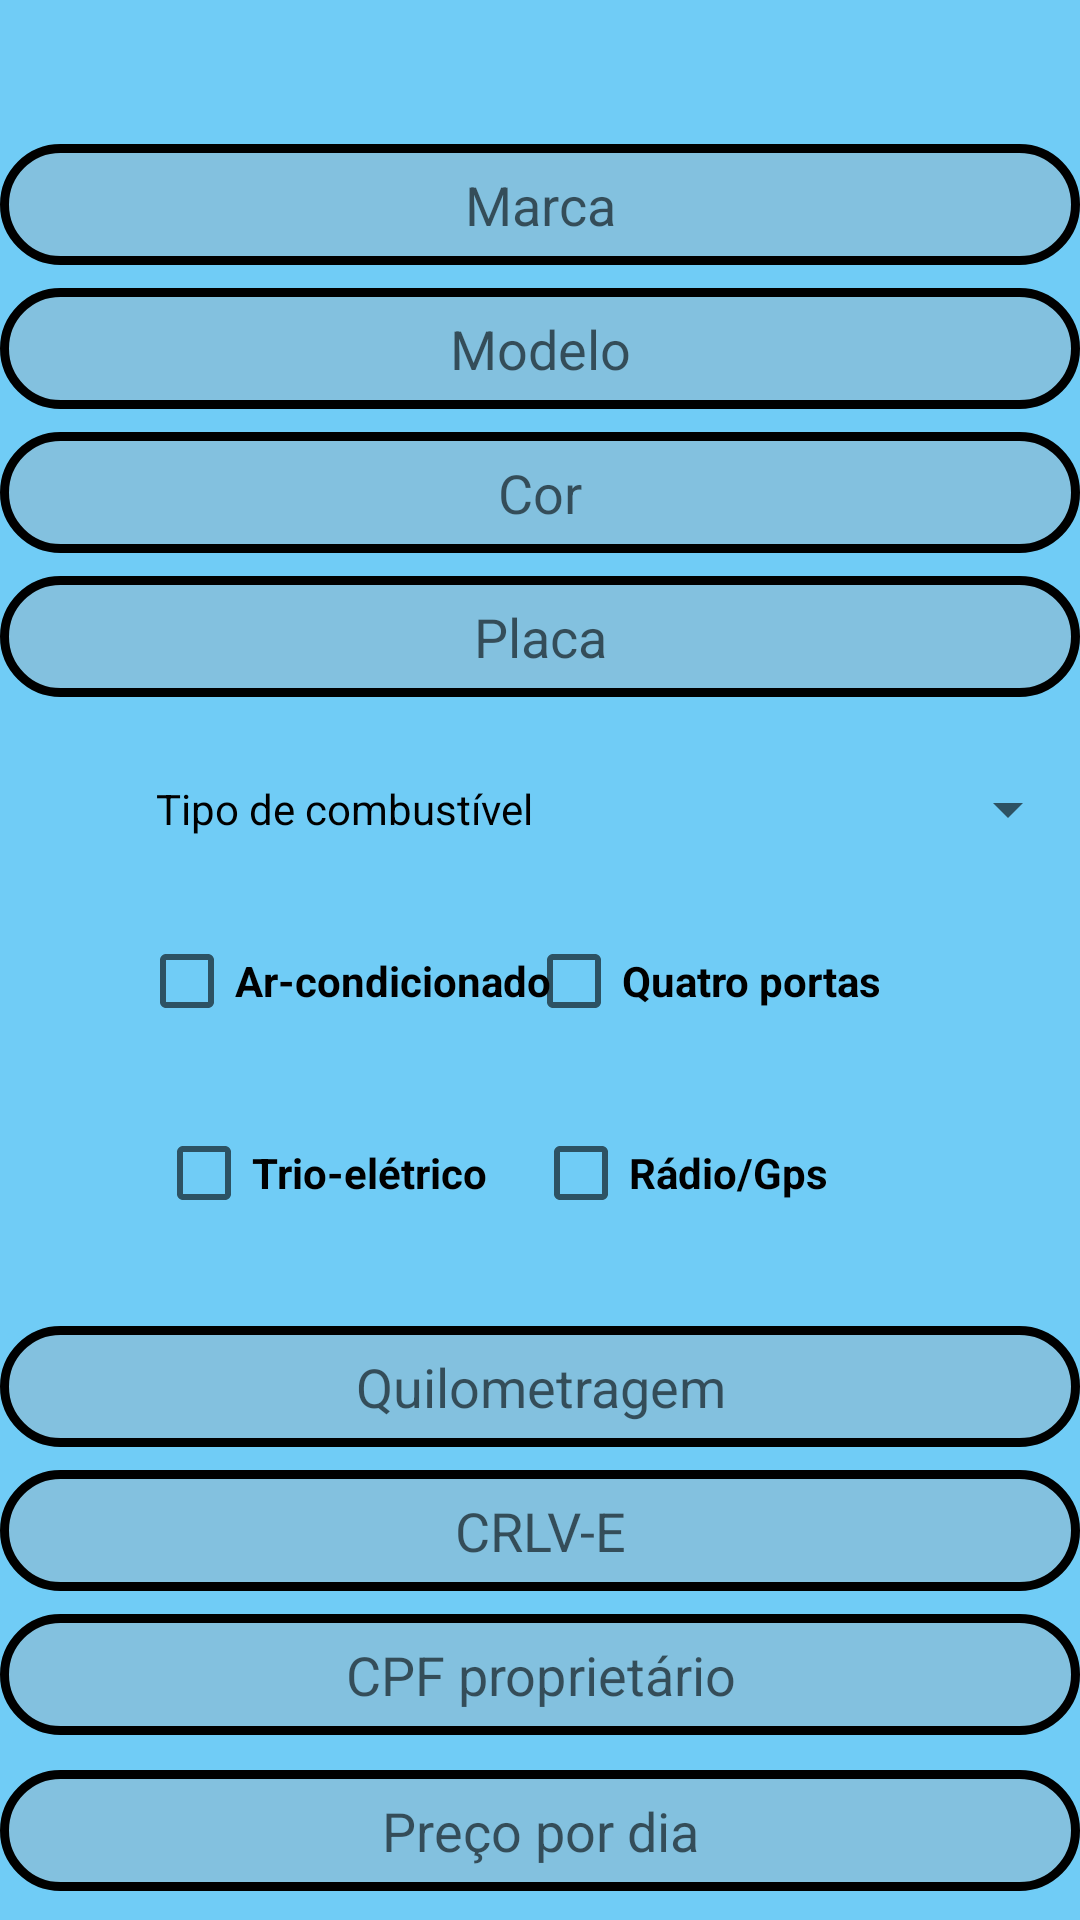

The Android layout XML behind this screen, and the referenced resources:
<!-- AndroidManifest.xml: application theme Theme.AluguelDeCarros -->
<!-- res/layout/activity_new_car.xml -->
<?xml version="1.0" encoding="utf-8"?>
<androidx.constraintlayout.widget.ConstraintLayout xmlns:android="http://schemas.android.com/apk/res/android"
    xmlns:app="http://schemas.android.com/apk/res-auto"
    xmlns:tools="http://schemas.android.com/tools"
    android:layout_width="match_parent"
    android:layout_height="match_parent"
    android:background="@color/backgroundcolor"
    tools:context=".view.NewCarActivity">



    <EditText
        android:id="@+id/edittext_marca"
        android:layout_width="0dp"
        android:layout_height="wrap_content"
        android:layout_marginTop="48dp"
        android:background="@drawable/edittext_border"
        android:hint="@string/marca"
        android:inputType="text"
        android:padding="8dp"
        android:textAlignment="center"
        android:textColor="@color/black"
        app:layout_constraintEnd_toEndOf="parent"
        app:layout_constraintStart_toStartOf="parent"
        app:layout_constraintTop_toTopOf="parent" />

    <EditText
        android:id="@+id/edittext_modelo"
        android:layout_width="0dp"
        android:layout_height="wrap_content"
        android:layout_marginTop="48dp"
        android:background="@drawable/edittext_border"
        android:hint="@string/modelo"
        android:inputType="text"
        android:padding="8dp"
        android:textAlignment="center"
        android:textColor="@color/black"
        app:layout_constraintEnd_toEndOf="@id/edittext_marca"
        app:layout_constraintStart_toStartOf="@id/edittext_marca"
        app:layout_constraintTop_toTopOf="@id/edittext_marca" />

    <EditText
        android:id="@+id/edittext_cor"
        android:layout_width="0dp"
        android:layout_height="wrap_content"
        android:layout_marginTop="48dp"
        android:background="@drawable/edittext_border"
        android:hint="@string/cor"
        android:inputType="text"
        android:padding="8dp"
        android:textAlignment="center"
        android:textColor="@color/black"
        app:layout_constraintEnd_toEndOf="@id/edittext_modelo"
        app:layout_constraintStart_toStartOf="@id/edittext_modelo"
        app:layout_constraintTop_toTopOf="@id/edittext_modelo" />

    <EditText
        android:id="@+id/edittext_placa"
        android:layout_width="0dp"
        android:layout_height="wrap_content"
        android:layout_marginTop="48dp"
        android:background="@drawable/edittext_border"
        android:hint="@string/placa"
        android:inputType="text"
        android:padding="8dp"
        android:textAlignment="center"
        android:textColor="@color/black"
        app:layout_constraintEnd_toEndOf="@id/edittext_cor"
        app:layout_constraintStart_toStartOf="@id/edittext_cor"
        app:layout_constraintTop_toTopOf="@id/edittext_cor" />

    <TextView
        android:id="@+id/textview_combustivel"
        android:layout_width="wrap_content"
        android:layout_height="wrap_content"
        android:layout_marginStart="52dp"
        android:layout_marginTop="68dp"
        android:text="@string/tipo_de_combust_vel"
        android:textColor="@color/black"
        app:layout_constraintStart_toStartOf="@id/edittext_placa"
        app:layout_constraintTop_toTopOf="@id/edittext_placa" />

    <Spinner
        android:id="@+id/spinner_combustivel"
        android:layout_width="0dp"
        android:layout_height="wrap_content"
        app:layout_constraintBottom_toBottomOf="@id/textview_combustivel"
        app:layout_constraintEnd_toEndOf="parent"
        app:layout_constraintStart_toEndOf="@id/textview_combustivel"
        app:layout_constraintTop_toTopOf="@id/textview_combustivel"/>

    <CheckBox
        android:id="@+id/check_ar"
        android:layout_width="wrap_content"
        android:layout_height="wrap_content"
        android:layout_marginTop="24dp"
        android:text="@string/ar_condicionado"
        android:textColor="@color/black"
        android:textStyle="bold"
        app:layout_constraintEnd_toEndOf="@id/textview_combustivel"
        app:layout_constraintStart_toStartOf="@id/textview_combustivel"
        app:layout_constraintTop_toBottomOf="@id/textview_combustivel" />

    <CheckBox
        android:id="@+id/check_portas"
        android:layout_width="wrap_content"
        android:layout_height="wrap_content"
        android:layout_marginTop="24dp"
        android:text="@string/quatro_portas"
        android:textColor="@color/black"
        android:textStyle="bold"
        app:layout_constraintEnd_toEndOf="parent"
        app:layout_constraintHorizontal_bias="0.651"
        app:layout_constraintStart_toStartOf="@id/textview_combustivel"
        app:layout_constraintTop_toBottomOf="@id/textview_combustivel" />

    <CheckBox
        android:id="@+id/check_trio"
        android:layout_width="wrap_content"
        android:layout_height="wrap_content"
        android:layout_marginTop="16dp"
        android:text="@string/trio_el_trico"
        android:textColor="@color/black"
        android:textStyle="bold"
        app:layout_constraintEnd_toEndOf="@id/textview_combustivel"
        app:layout_constraintHorizontal_bias="0.0"
        app:layout_constraintStart_toStartOf="@id/textview_combustivel"
        app:layout_constraintTop_toBottomOf="@id/check_ar" />

    <CheckBox
        android:id="@+id/check_radio"
        android:layout_width="wrap_content"
        android:layout_height="wrap_content"
        android:layout_marginTop="88dp"
        android:text="@string/r_dio_gps"
        android:textColor="@color/black"
        android:textStyle="bold"
        app:layout_constraintEnd_toEndOf="parent"
        app:layout_constraintHorizontal_bias="0.6"
        app:layout_constraintStart_toStartOf="@id/textview_combustivel"
        app:layout_constraintTop_toBottomOf="@id/textview_combustivel" />

    <EditText
        android:id="@+id/edittext_quilometragem"
        android:layout_width="0dp"
        android:layout_height="wrap_content"
        android:layout_marginTop="250dp"
        android:background="@drawable/edittext_border"
        android:hint="@string/quilometragem"
        android:inputType="text"
        android:padding="8dp"
        android:textAlignment="center"
        android:textColor="@color/black"
        app:layout_constraintEnd_toEndOf="@id/edittext_placa"
        app:layout_constraintStart_toStartOf="@id/edittext_placa"
        app:layout_constraintTop_toTopOf="@id/edittext_placa" />

    <EditText
        android:id="@+id/edittext_crlve"
        android:layout_width="0dp"
        android:layout_height="wrap_content"
        android:layout_marginTop="48dp"
        android:background="@drawable/edittext_border"
        android:hint="@string/crlv_e"
        android:inputType="text"
        android:padding="8dp"
        android:textAlignment="center"
        android:textColor="@color/black"
        app:layout_constraintEnd_toEndOf="@id/edittext_quilometragem"
        app:layout_constraintStart_toStartOf="@id/edittext_quilometragem"
        app:layout_constraintTop_toTopOf="@id/edittext_quilometragem" />

    <EditText
        android:id="@+id/edittext_cpf_proprietario"
        android:layout_width="0dp"
        android:layout_height="wrap_content"
        android:layout_marginTop="48dp"
        android:background="@drawable/edittext_border"
        android:hint="@string/cpf_propriet_rio"
        android:inputType="text"
        android:padding="8dp"
        android:textAlignment="center"
        android:textColor="@color/black"
        app:layout_constraintEnd_toEndOf="@id/edittext_crlve"
        app:layout_constraintStart_toStartOf="@id/edittext_crlve"
        app:layout_constraintTop_toTopOf="@id/edittext_crlve" />

    <EditText
        android:id="@+id/edittext_valor_por_dia"
        android:layout_width="0dp"
        android:layout_height="wrap_content"
        android:layout_marginTop="100dp"
        android:background="@drawable/edittext_border"
        android:hint="@string/preco"
        android:inputType="numberDecimal"
        android:padding="8dp"
        android:textAlignment="center"
        android:textColor="@color/black"
        app:layout_constraintEnd_toEndOf="@id/edittext_crlve"
        app:layout_constraintHorizontal_bias="0.0"
        app:layout_constraintStart_toStartOf="@id/edittext_crlve"
        app:layout_constraintTop_toTopOf="@id/edittext_crlve" />

    <Button
        android:id="@+id/button_salvar_carro"
        android:layout_width="wrap_content"
        android:layout_height="wrap_content"
        android:layout_marginTop="116dp"
        android:backgroundTint="@color/fontcolor"
        android:text="@string/continuar"
        app:layout_constraintEnd_toEndOf="@id/edittext_cpf_proprietario"
        app:layout_constraintHorizontal_bias="0.498"
        app:layout_constraintStart_toStartOf="@id/edittext_cpf_proprietario"
        app:layout_constraintTop_toTopOf="@id/edittext_cpf_proprietario" />

</androidx.constraintlayout.widget.ConstraintLayout>
<!-- resources referenced by this layout -->
<resources>
  <color name="backgroundcolor">#70CCF6</color>
  <color name="black">#FF000000</color>
  <color name="fontcolor">#760988</color>
  <!-- drawable edittext_border (drawable) -->
  <shape xmlns:android="http://schemas.android.com/apk/res/android">
      <solid android:color="#4AAFA6A6" />
      <stroke
          android:width="3dp"
          android:color="#000000" />
          <corners android:radius="120dp" />
  </shape>
  <string name="ar_condicionado">Ar-condicionado</string>
  <string name="continuar">Continuar</string>
  <string name="cor">Cor</string>
  <string name="cpf_propriet_rio">CPF proprietário</string>
  <string name="crlv_e">CRLV-E</string>
  <string name="marca">Marca</string>
  <string name="modelo">Modelo</string>
  <string name="placa">Placa</string>
  <string name="preco">Preço por dia</string>
  <string name="quatro_portas">Quatro portas</string>
  <string name="quilometragem">Quilometragem</string>
  <string name="r_dio_gps">Rádio/Gps</string>
  <string name="tipo_de_combust_vel">Tipo de combustível</string>
  <string name="trio_el_trico">Trio-elétrico</string>
  <style name="Theme.AluguelDeCarros" parent="Theme.MaterialComponents.DayNight.DarkActionBar">
          
          <item name="colorPrimary">@color/purple_500</item>
          <item name="colorPrimaryVariant">@color/purple_700</item>
          <item name="colorOnPrimary">@color/white</item>
          
          <item name="colorSecondary">@color/teal_200</item>
          <item name="colorSecondaryVariant">@color/teal_700</item>
          <item name="colorOnSecondary">@color/black</item>
          
          <item name="android:statusBarColor">?attr/colorPrimaryVariant</item>
          
      </style>
  <color name="purple_500">#FF6200EE</color>
  <color name="purple_700">#FF3700B3</color>
  <color name="white">#FFFFFFFF</color>
  <color name="teal_200">#FF03DAC5</color>
  <color name="teal_700">#FF018786</color>
</resources>
